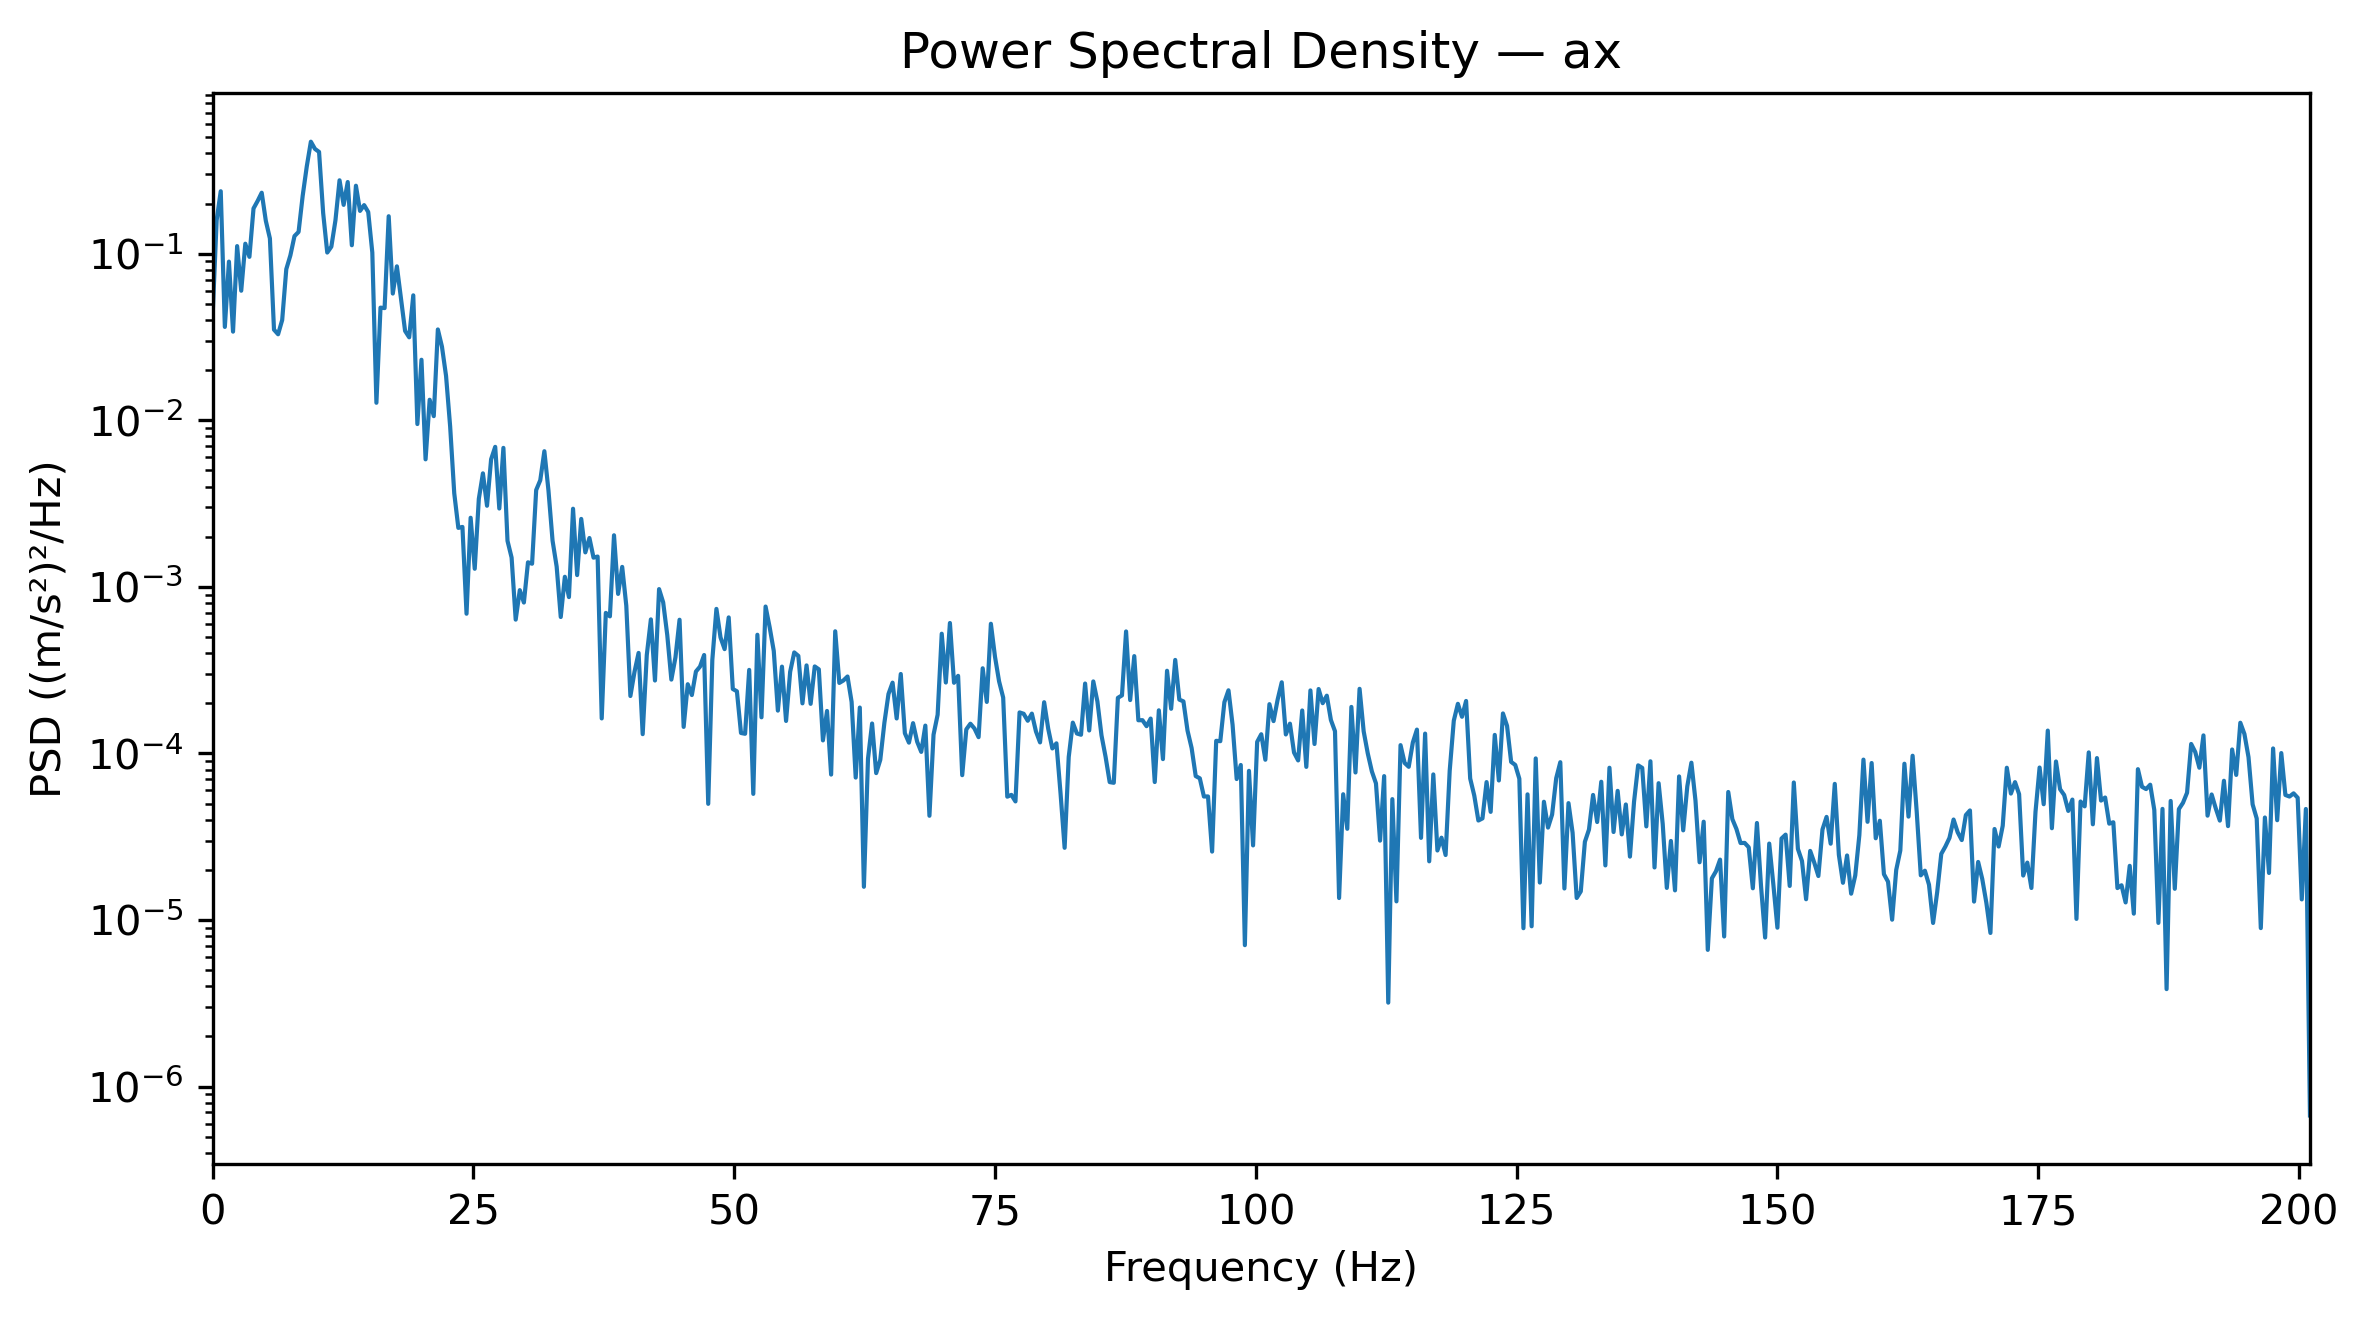

The data file committed next to this chart (first rows):
Frequency_Hz, PSD_(m_s2)^2_per_Hz
0.0, 0.04151
0.3927, 0.1587
0.7854, 0.2373
1.178, 0.03637
1.571, 0.08966
1.963, 0.03407
2.356, 0.1111
2.749, 0.05997
3.141, 0.1149
3.534, 0.09581
3.927, 0.187
4.319, 0.2073
4.712, 0.2324
5.105, 0.1578
5.497, 0.1235
5.89, 0.03501
6.283, 0.03285
6.675, 0.04001
7.068, 0.08081
7.461, 0.09779
7.854, 0.1276
8.246, 0.1352
8.639, 0.2225
9.032, 0.3342
9.424, 0.4706
9.817, 0.4259
10.21, 0.4086
10.6, 0.1756
10.99, 0.1017
11.39, 0.1103
11.78, 0.1587
12.17, 0.276
12.57, 0.1965
12.96, 0.2694
13.35, 0.1125
13.74, 0.256
14.14, 0.1808
14.53, 0.1959
14.92, 0.178
15.31, 0.1016
15.71, 0.01274
16.1, 0.04747
16.49, 0.04717
16.89, 0.1679
17.28, 0.05768
17.67, 0.084
18.06, 0.05402
18.46, 0.03442
18.85, 0.03149
19.24, 0.05627
19.63, 0.009498
20.03, 0.0231
20.42, 0.005831
20.81, 0.01329
21.2, 0.01059
21.6, 0.03511
21.99, 0.02769
22.38, 0.01849
22.78, 0.009187
23.17, 0.003648
... 453 more rows
